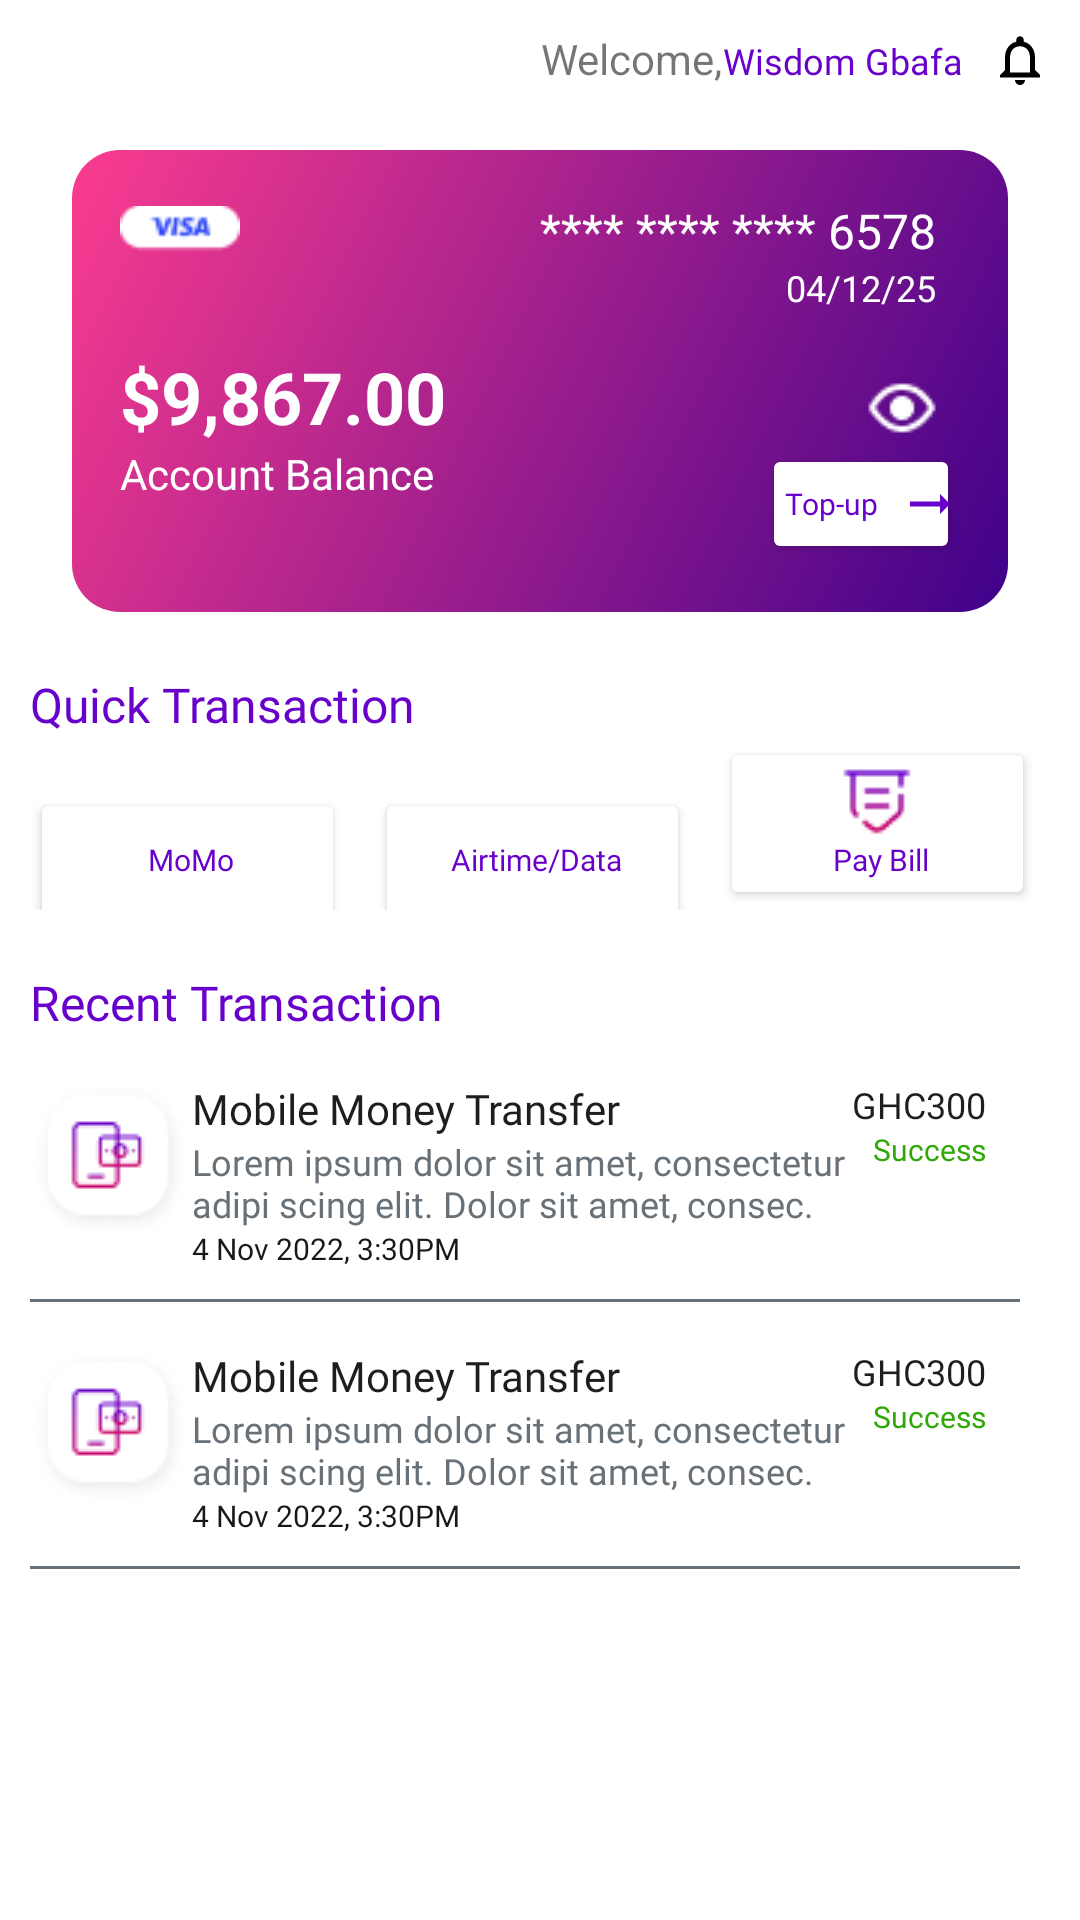

Write the Android layout XML for this screen, with the resource values it uses.
<!-- AndroidManifest.xml: application theme Theme.TPJava -->
<!-- res/layout/fragment_wallet.xml -->
<?xml version="1.0" encoding="utf-8"?>
<FrameLayout xmlns:android="http://schemas.android.com/apk/res/android"
    xmlns:tools="http://schemas.android.com/tools"
    android:layout_width="match_parent"
    android:layout_height="match_parent"
    xmlns:app="http://schemas.android.com/apk/res-auto"
    tools:context=".ui.transaction.wallet">

    

    <LinearLayout
        android:layout_width="match_parent"
        android:layout_height="match_parent"
        android:layout_gravity="center"
        android:orientation="vertical"
        android:padding="10dp">

        <LinearLayout
            android:layout_width="wrap_content"
            android:layout_height="wrap_content"
            android:layout_gravity="right"
            android:layout_marginBottom="20dp"
            android:orientation="horizontal">

            <TextView
                android:layout_width="wrap_content"
                android:layout_height="wrap_content"
                android:text="Welcome," />

            <TextView
                android:layout_width="wrap_content"
                android:layout_height="wrap_content"
                android:text="Wisdom Gbafa   "
                android:textAppearance="@style/dashboardUsername" />

            <ImageView
                android:id="@+id/imageView2"
                android:layout_width="0dp"
                android:layout_height="wrap_content"
                android:layout_weight="1"
                app:srcCompat="@drawable/baseline_notifications_none_24" />
        </LinearLayout>

        <LinearLayout
            android:layout_width="wrap_content"
            android:layout_height="wrap_content"
            android:layout_gravity="center">
            <include
                layout="@layout/walletcard"/>
        </LinearLayout>


        <TextView
            android:layout_width="wrap_content"
            android:layout_height="wrap_content"
            android:layout_marginTop="20dp"
            android:text="Quick Transaction"
            android:textAppearance="@style/sectionDividers" />

        <LinearLayout
            android:layout_width="wrap_content"
            android:layout_height="wrap_content"
            android:layout_gravity="center">

            <Button
                android:id="@+id/btnMomo"
                android:layout_width="105dp"
                android:layout_height="wrap_content"
                android:layout_marginEnd="10dp"
                android:backgroundTint="@color/white"
                android:drawableTop="@drawable/money_transfer"
                android:text=" MoMo"
                android:textAppearance="@style/sectionDividers"
                android:textColor="@color/secondary"
                android:textSize="10sp"
                app:iconPadding="15dp" />

            <Button
                android:layout_width="105dp"
                android:layout_height="wrap_content"
                android:layout_marginEnd="10dp"
                android:backgroundTint="@color/white"
                android:drawableTop="@drawable/airtime_data"
                android:text=" Airtime/Data"
                android:textAppearance="@style/sectionDividers"
                android:textColor="@color/secondary"
                android:textSize="10sp" />

            <Button
                android:layout_width="105dp"
                android:layout_height="wrap_content"
                android:layout_marginEnd="10dp"
                android:backgroundTint="@color/white"
                android:drawableTop="@drawable/bill_payment"
                android:text=" Pay Bill"
                android:textAppearance="@style/sectionDividers"
                android:textColor="@color/secondary"
                android:textSize="10sp" />
        </LinearLayout>

        <TextView
            android:layout_width="wrap_content"
            android:layout_height="wrap_content"
            android:layout_marginTop="20dp"
            android:text="Recent Transaction"
            android:textAppearance="@style/sectionDividers" />

        <LinearLayout
            android:layout_width="wrap_content"
            android:layout_height="wrap_content"
            android:layout_marginTop="15dp">

            <ImageView
                android:layout_width="wrap_content"
                android:layout_height="wrap_content"
                android:src="@drawable/momo_transfer_icon" />

            <LinearLayout
                android:layout_width="wrap_content"
                android:layout_height="wrap_content"
                android:orientation="vertical">

                <TextView
                    android:layout_width="wrap_content"
                    android:layout_height="wrap_content"
                    android:text="Mobile Money Transfer"
                    android:textAppearance="@style/notificationHeaders" />

                <TextView
                    android:layout_width="220dp"
                    android:layout_height="wrap_content"
                    android:text="Lorem ipsum dolor sit amet, consectetur adipi scing elit. Dolor sit amet, consec."
                    android:textAppearance="@style/notificationData" />

                <TextView
                    android:layout_width="wrap_content"
                    android:layout_height="wrap_content"
                    android:text="4 Nov 2022, 3:30PM"
                    android:textAppearance="@style/notificationDate" />
            </LinearLayout>

            <LinearLayout
                android:layout_width="wrap_content"
                android:layout_height="wrap_content"
                android:layout_gravity="right"
                android:orientation="vertical">

                <TextView
                    android:layout_width="wrap_content"
                    android:layout_height="wrap_content"
                    android:layout_gravity="right"
                    android:text="GHC300"
                    android:textAppearance="@style/notificationAmount" />

                <TextView
                    android:layout_width="wrap_content"
                    android:layout_height="wrap_content"
                    android:layout_gravity="right"
                    android:text="Success"
                    android:textAppearance="@style/notificationStatus" />
            </LinearLayout>
        </LinearLayout>

        <View
            android:layout_width="match_parent"
            android:layout_height="1dp"
            android:layout_marginTop="10dp"
            android:layout_marginEnd="10dp"
            android:background="#687078" />

        <LinearLayout
            android:layout_width="wrap_content"
            android:layout_height="wrap_content"
            android:layout_marginTop="15dp">

            <ImageView
                android:layout_width="wrap_content"
                android:layout_height="wrap_content"
                android:src="@drawable/momo_transfer_icon" />

            <LinearLayout
                android:layout_width="wrap_content"
                android:layout_height="wrap_content"
                android:orientation="vertical">

                <TextView
                    android:layout_width="wrap_content"
                    android:layout_height="wrap_content"
                    android:text="Mobile Money Transfer"
                    android:textAppearance="@style/notificationHeaders" />

                <TextView
                    android:layout_width="220dp"
                    android:layout_height="wrap_content"
                    android:text="Lorem ipsum dolor sit amet, consectetur adipi scing elit. Dolor sit amet, consec."
                    android:textAppearance="@style/notificationData" />

                <TextView
                    android:layout_width="wrap_content"
                    android:layout_height="wrap_content"
                    android:text="4 Nov 2022, 3:30PM"
                    android:textAppearance="@style/notificationDate" />
            </LinearLayout>

            <LinearLayout
                android:layout_width="wrap_content"
                android:layout_height="wrap_content"
                android:layout_gravity="right"
                android:orientation="vertical">

                <TextView
                    android:layout_width="wrap_content"
                    android:layout_height="wrap_content"
                    android:layout_gravity="right"
                    android:text="GHC300"
                    android:textAppearance="@style/notificationAmount" />

                <TextView
                    android:layout_width="wrap_content"
                    android:layout_height="wrap_content"
                    android:layout_gravity="right"
                    android:text="Success"
                    android:textAppearance="@style/notificationStatus" />
            </LinearLayout>
        </LinearLayout>

        <View
            android:layout_width="match_parent"
            android:layout_height="1dp"
            android:layout_marginTop="10dp"
            android:layout_marginEnd="10dp"
            android:background="#687078" />

        <androidx.recyclerview.widget.RecyclerView
            android:layout_width="match_parent"
            android:layout_height="match_parent"
            android:id="@+id/transactionsRecView"/>

    </LinearLayout>

</FrameLayout>
<!-- res/layout/walletcard.xml (included above) -->
<?xml version="1.0" encoding="utf-8"?>
<RelativeLayout xmlns:android="http://schemas.android.com/apk/res/android"
    xmlns:tools="http://schemas.android.com/tools"
    android:layout_width="312dp"
    android:layout_height="154dp"
    android:padding="16dp"
    android:background="@drawable/card_background"
    android:orientation="vertical">


    
    <ImageView
        android:id="@+id/visa_logo"
        android:layout_width="40dp"
        android:layout_height="20dp"
        android:layout_alignParentStart="true"
        android:src="@drawable/visa_logo" />

    
    <TextView
        android:id="@+id/card_number"
        android:layout_width="wrap_content"
        android:layout_height="wrap_content"
        android:layout_alignParentEnd="true"
        android:text="**** **** **** 6578"
        android:textColor="@android:color/white"
        android:textSize="16sp"
        android:layout_marginEnd="8dp"
        tools:ignore="HardcodedText" />

    <TextView
        android:id="@+id/expiry_date"
        android:layout_width="wrap_content"
        android:layout_height="wrap_content"
        android:layout_below="@id/card_number"
        android:layout_alignParentEnd="true"
        android:text="04/12/25"
        android:textColor="@android:color/white"
        android:textSize="12sp"
        android:layout_marginEnd="8dp"/>



    <LinearLayout
        android:layout_width="match_parent"
        android:layout_height="54dp"
        android:orientation="horizontal"
        android:layout_marginTop="50dp">

        <LinearLayout
            android:layout_width="wrap_content"
            android:layout_height="wrap_content"
            android:orientation="vertical" >

            
            <TextView
                android:id="@+id/account_balance"
                android:layout_width="wrap_content"
                android:layout_height="wrap_content"
                android:layout_centerInParent="true"
                android:text="$9,867.00"
                android:textColor="@android:color/white"
                android:textSize="24sp"
                android:textStyle="bold" />

            
            <TextView
                android:id="@+id/account_balance_label"
                android:layout_width="wrap_content"
                android:layout_height="wrap_content"
                android:layout_below="@id/account_balance"
                android:layout_centerHorizontal="true"
                android:text="Account Balance"
                android:textColor="@android:color/white"
                android:textSize="14sp" />
        </LinearLayout>
        
        <ImageView
            android:id="@+id/eye_icon"
            android:layout_width="24dp"
            android:layout_height="24dp"
            android:layout_centerHorizontal="true"
            android:layout_marginTop="8dp"
            android:layout_marginStart="140dp"

            android:src="@drawable/wallet_eye" />
    </LinearLayout>

    
    <Button
        android:id="@+id/top_up_button"
        android:layout_width="66dp"
        android:layout_height="40dp"
        android:layout_alignParentBottom="true"
        android:layout_alignParentEnd="true"
        android:text="Top-up"
        android:gravity="center"
        android:textAppearance="@style/buttons"
        android:drawableEnd="@drawable/right_arrow"
        android:backgroundTint="@color/white"
        android:textColor="@color/secondary"
        android:textSize="10sp"
        tools:ignore="HardcodedText"
        android:padding="0dp"
        android:layout_marginTop="10dp" />
</RelativeLayout>
<!-- resources referenced by this layout -->
<resources>
  <color name="secondary">#6801CB</color>
  <color name="white">#FFFFFFFF</color>
  <!-- drawable baseline_notifications_none_24 (drawable) -->
  <vector xmlns:android="http://schemas.android.com/apk/res/android" android:height="20dp" android:tint="#000000" android:viewportHeight="24" android:viewportWidth="24" android:width="20dp">
        
      <path android:fillColor="@android:color/white" android:pathData="M12,22c1.1,0 2,-0.9 2,-2h-4c0,1.1 0.9,2 2,2zM18,16v-5c0,-3.07 -1.63,-5.64 -4.5,-6.32L13.5,4c0,-0.83 -0.67,-1.5 -1.5,-1.5s-1.5,0.67 -1.5,1.5v0.68C7.64,5.36 6,7.92 6,11v5l-2,2v1h16v-1l-2,-2zM16,17L8,17v-6c0,-2.48 1.51,-4.5 4,-4.5s4,2.02 4,4.5v6z"/>
      
  </vector>
  <!-- drawable card_background (drawable) -->
  <?xml version="1.0" encoding="utf-8"?>
      <shape xmlns:android="http://schemas.android.com/apk/res/android">
          <gradient
              android:angle="135"
              android:startColor="#3E018B"
              android:endColor="#FB3C8F"
               />
          <corners android:radius="16dp"/>
      </shape>
  <!-- drawable right_arrow (drawable) -->
  <vector xmlns:android="http://schemas.android.com/apk/res/android" android:autoMirrored="true" android:height="20dp" android:tint="#6801CB" android:viewportHeight="24" android:viewportWidth="24" android:width="20dp">
        
      <path android:fillColor="@android:color/white" android:pathData="M16.01,11H4v2h12.01v3L20,12l-3.99,-4z"/>
      
  </vector>
  <!-- drawable visa_logo: png bitmap (drawable, 578 bytes) -->
  <!-- drawable wallet_eye: png bitmap (drawable, 384 bytes) -->
  <style name="buttons">
          <item name="android:textSize">16sp</item>
          <item name="android:fontFamily">@font/ibmplexsansmedium</item>
          <item name="android:textColor">#ffffff</item>
      </style>
  <style name="dashboardUsername">
          <item name="android:fontFamily">@font/ibmplexsansbold</item>
          <item name="android:textColor">#6801cb</item>
          <item name="android:textSize">12sp</item>
      </style>
  <style name="notificationAmount">
          <item name="android:fontFamily">@font/ibmplexsansmedium</item>
          <item name="android:textColor">#1e1e1e</item>
          <item name="android:textSize">12sp</item>
      </style>
  <style name="notificationData">
          <item name="android:fontFamily">@font/ibmplexsansregular</item>
          <item name="android:textColor">#687078</item>
          <item name="android:textSize">12sp</item>
      </style>
  <style name="notificationDate">
          <item name="android:fontFamily">@font/ibmplexsansmedium</item>
          <item name="android:textColor">#181818</item>
          <item name="android:textSize">10sp</item>
      </style>
  <style name="notificationHeaders">
          <item name="android:fontFamily">@font/ibmplexsansmedium</item>
          <item name="android:textColor">#1e1e1e</item>
          <item name="android:textSize">14sp</item>
      </style>
  <style name="notificationStatus">
          <item name="android:fontFamily">@font/ibmplexsansmedium</item>
          <item name="android:textColor">#30a806</item>
          <item name="android:textSize">10sp</item>
      </style>
  <style name="sectionDividers">
          <item name="android:fontFamily">@font/ibmplexsanssemibold</item>
          <item name="android:textColor">#6801cb</item>
          <item name="android:textSize">16sp</item>
      </style>
  <style name="Theme.TPJava" parent="Theme.MaterialComponents.DayNight.NoActionBar">
          
          <item name="colorPrimary">@color/secondary</item>
          <item name="colorPrimaryVariant">@color/secondary</item>
          <item name="colorOnPrimary">@color/white</item>
          
          <item name="colorSecondary">@color/primary</item>
          <item name="colorSecondaryVariant">@color/primary</item>
          <item name="colorOnSecondary">@color/black</item>
          
          <item name="android:statusBarColor">?attr/colorPrimaryVariant</item>
          
      </style>
  <color name="primary">#CC0066</color>
  <color name="black">#FF000000</color>
</resources>
